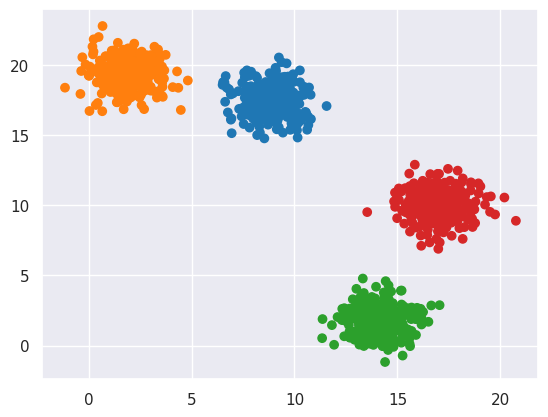

Reproduce this figure in Python.
from itertools import chain
from pathlib import Path
from typing import List

import numpy as np
import seaborn as sns
import matplotlib.pyplot as plt
sns.set(palette="tab10")


N_CLUSTERS = 4      # How many clusters are there?
CLUSTER_SCALE = 25  # How spread out should they be?
CLUSTER_SIZE = 300  # How many points in each cluster?

FEATURES_FILE = Path("./data.csv")
TARGETS_FILE = Path("./targets.csv")
PLOT_NAME = Path("./ground-truth-plot.png")

def get_centers(n: int, scale: float):
    return np.random.random((n, 2)) * scale

def make_cluster(center: List[float], n: int):
    return np.random.normal(size=(n,2)) + center

def get_targets(n_clusters: int, cluster_size: int):
    return np.array(list(chain(*([i for _ in range(cluster_size)] for i in range(n_clusters)))))


def save_features(data: np.ndarray, path: Path):
    sdata = "\n".join(",".join(map(str,row)) for row in data.tolist())
    Path(path).write_text(sdata)

def save_targets(data: np.ndarray, path: Path):
    sdata = "\n".join(map(str, data.tolist()))
    Path(path).write_text(sdata)


def main():
    # Generate the data
    centers = get_centers(N_CLUSTERS, CLUSTER_SCALE)
    clusters = np.concatenate([make_cluster(c, CLUSTER_SIZE) for c in centers])
    targets = get_targets(N_CLUSTERS, CLUSTER_SIZE)

    # Display the data
    colors = np.array(sns.color_palette())
    plt.scatter(*zip(*clusters), c=colors[targets])
    plt.savefig(PLOT_NAME)
    plt.show()

    # Save the data
    save_features(clusters, FEATURES_FILE)
    save_targets(targets, TARGETS_FILE)


if __name__ == '__main__':
    main()    
